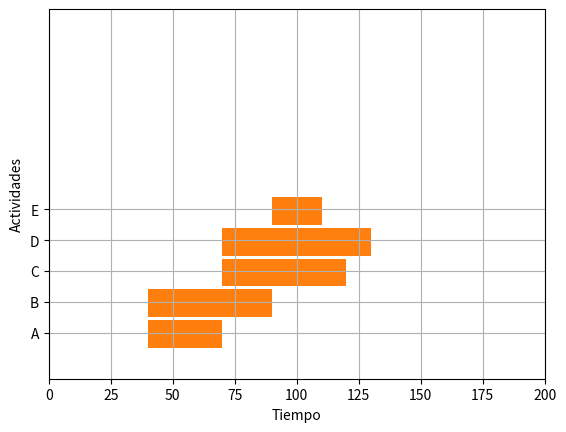

Reproduce this figure in Python.
import matplotlib.pyplot as plt
fig, gnt = plt.subplots()

"Limetes de x e y"
gnt.set_ylim(0, 120)
gnt.set_xlim(0, 200)
"Nombres de los ejes"
gnt.set_xlabel('Tiempo')
gnt.set_ylabel('Actividades')
"Etiquetas"
ALTURA=[15,25,35,45,55]
gnt.set_yticks(ALTURA) #Altura y cantidad
NOMBRE=['A','B','C','D','E']
gnt.set_yticklabels(NOMBRE) #Nombres las etiquetas

gnt.grid(True)

a=[40,40,70,70,90]#Inicio
b=[30,50,50,60,20]#Cantidad de dias de la actividad
for i in range(5):
    gnt.broken_barh([(a[i], (b[i]))], (10+(10*i), 9), facecolors =('tab:orange'))
#gnt.broken_barh([(start_time, duration)],
#                (lower_yaxis, height),
#                facecolors=('tab:colors'))"
plt.show()